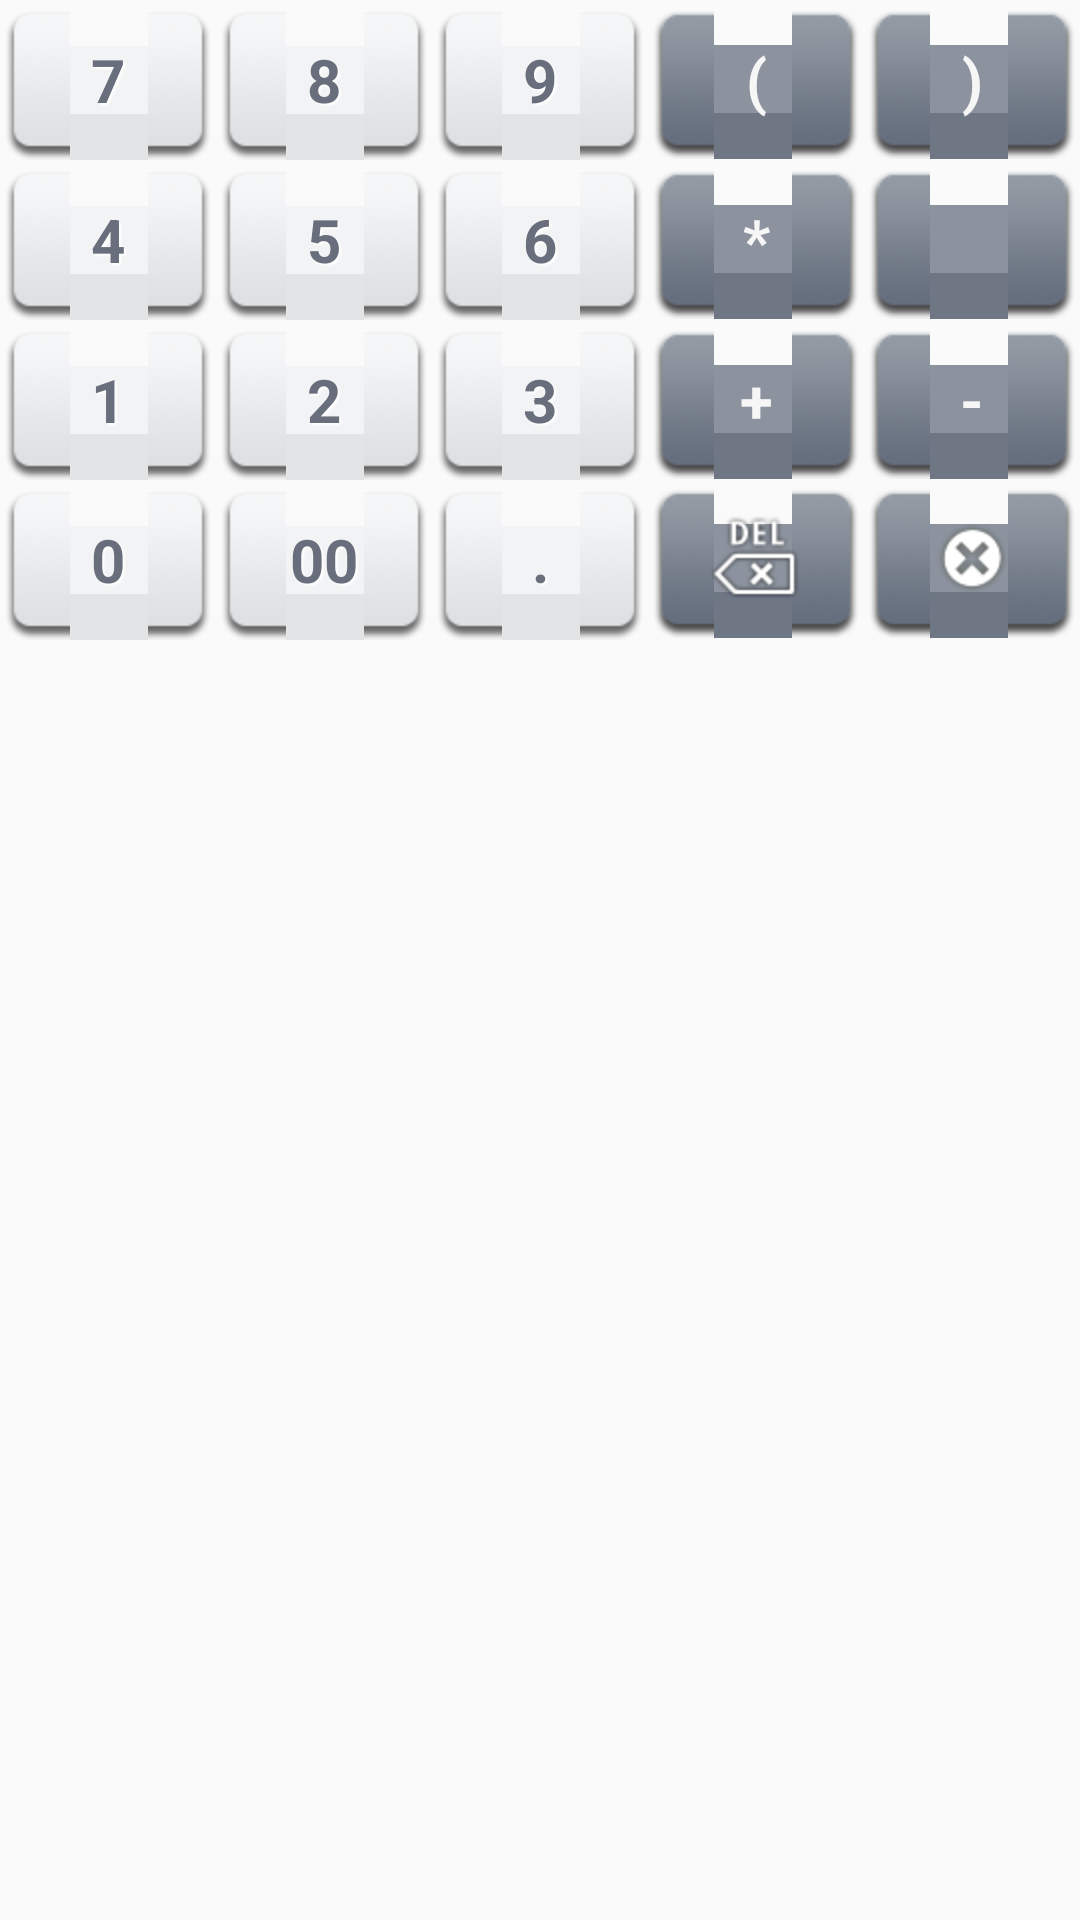

The Android layout XML behind this screen, and the referenced resources:
<!-- AndroidManifest.xml: application theme MyTheme -->
<!-- res/layout/digit_keyboard.xml -->
<?xml version="1.0" encoding="utf-8"?>
<LinearLayout xmlns:android="http://schemas.android.com/apk/res/android"
        android:orientation="vertical" android:layout_width="fill_parent" android:layout_height="wrap_content">
    
    <LinearLayout android:orientation="horizontal" 
            android:layout_width="fill_parent" android:layout_height="wrap_content">
        <Button android:id="@+id/key_7" style="@style/Widget.Button.Keyboard.Digit"
                android:text="7" />
        <Button android:id="@+id/key_8" style="@style/Widget.Button.Keyboard.Digit"
                android:text="8" />
        <Button android:id="@+id/key_9" style="@style/Widget.Button.Keyboard.Digit"
                android:text="9" />
        <Button android:id="@+id/key_left_parenthesis" style="@style/Widget.Button.Keyboard"
                android:text="(" />
        <Button android:id="@+id/key_right_parenthesis" style="@style/Widget.Button.Keyboard"
                android:text=")" />
    </LinearLayout>
    
    <LinearLayout android:orientation="horizontal" 
            android:layout_width="fill_parent" android:layout_height="wrap_content">
        <Button android:id="@+id/key_4" style="@style/Widget.Button.Keyboard.Digit"
                android:text="4" />
        <Button android:id="@+id/key_5" style="@style/Widget.Button.Keyboard.Digit"
                android:text="5" />
        <Button android:id="@+id/key_6" style="@style/Widget.Button.Keyboard.Digit"
                android:text="6" />
        <Button android:id="@+id/key_multiply" style="@style/Widget.Button.Keyboard"
                android:text="*" />
        <Button android:id="@+id/key_division" style="@style/Widget.Button.Keyboard"
                android:text="" />
    </LinearLayout>
    
    <LinearLayout android:orientation="horizontal" 
            android:layout_width="fill_parent" android:layout_height="wrap_content">
        <Button android:id="@+id/key_1" style="@style/Widget.Button.Keyboard.Digit"
                android:text="1" />
        <Button android:id="@+id/key_2" style="@style/Widget.Button.Keyboard.Digit"
                android:text="2" />
        <Button android:id="@+id/key_3" style="@style/Widget.Button.Keyboard.Digit"
                android:text="3" />
        <Button android:id="@+id/key_plus" style="@style/Widget.Button.Keyboard"
                android:text="+" />
        <Button android:id="@+id/key_minus" style="@style/Widget.Button.Keyboard"
                android:text="-" />
    </LinearLayout>
    
    <LinearLayout android:orientation="horizontal" 
            android:layout_width="fill_parent" android:layout_height="wrap_content">
        <Button android:id="@+id/key_0" style="@style/Widget.Button.Keyboard.Digit"
                android:text="0" />
        <Button android:id="@+id/key_00" style="@style/Widget.Button.Keyboard.Digit"
                android:text="00" />
        <Button android:id="@+id/key_point" style="@style/Widget.Button.Keyboard.Digit"
                android:text="." />
        <ImageButton android:id="@+id/key_back" style="@style/Widget.Button.Keyboard"
                android:src="@drawable/sym_keyboard_delete" />
        <ImageButton android:id="@+id/key_clear" style="@style/Widget.Button.Keyboard"
                android:src="@drawable/sym_keyboard_clear" />
    </LinearLayout>
</LinearLayout>
<!-- resources referenced by this layout -->
<resources>
  <!-- drawable sym_keyboard_clear: png bitmap (drawable-hdpi, 2522 bytes) -->
  <!-- drawable sym_keyboard_delete: png bitmap (drawable-hdpi, 2400 bytes) -->
  <style name="Widget.Button.Keyboard" parent="@android:style/Widget.Button">
          <item name="android:layout_width">0dip</item>
          <item name="android:layout_height">wrap_content</item>
          <item name="android:layout_weight">1</item>
          <item name="android:background">@drawable/dark_flat_button</item>
          <item name="android:textStyle">bold</item>
          <item name="android:textSize">20sp</item>
          <item name="android:textColor">#f6f6f6</item>
      </style>
  <style name="Widget.Button.Keyboard.Digit">
          <item name="android:background">@drawable/light_flat_button</item>
          <item name="android:textColor">#686e7b</item>
          <item name="android:shadowDx">2</item>
          <item name="android:shadowDy">2</item>
          <item name="android:shadowColor">#fff</item>
          <item name="android:shadowRadius">1.5</item>
      </style>
  <style name="MyTheme" parent="@style/Theme.AppCompat.Light">
          <item name="android:radioButtonStyle">@style/Widget.CompoundButton.RadioButton</item>
          <item name="android:editTextStyle">@style/Widget.EditText</item>
      </style>
  <!-- drawable dark_flat_button (drawable) -->
  <?xml version="1.0" encoding="utf-8"?>
  <selector xmlns:android="http://schemas.android.com/apk/res/android">
      <item android:state_pressed="false" android:drawable="@drawable/grey_flat_button" />
      <item android:state_pressed="true" android:drawable="@drawable/orange_flat_button" />
  </selector>
  <!-- drawable light_flat_button (drawable) -->
  <?xml version="1.0" encoding="utf-8"?>
  <selector xmlns:android="http://schemas.android.com/apk/res/android">
      <item android:state_pressed="false" android:drawable="@drawable/white_flat_button" />
      <item android:state_pressed="true" android:drawable="@drawable/orange_flat_button" />
  </selector>
  <style name="Widget.CompoundButton.RadioButton" parent="@android:style/Widget.Button">
          <item name="android:background">@drawable/radio_image</item>
          <item name="android:textColor">@drawable/radio_textcolor</item>
          <item name="android:textStyle">bold</item>
          <item name="android:textSize">16sp</item>
          <item name="android:shadowDx">1</item>
          <item name="android:shadowDy">1</item>
          <item name="android:shadowColor">#fff</item>
          <item name="android:shadowRadius">1.5</item>
      </style>
  <style name="Widget.EditText" parent="@android:style/Widget.EditText">
          <item name="android:focusable">false</item>
          <item name="android:focusableInTouchMode">false</item>
          <item name="android:clickable">false</item>
      </style>
  <!-- drawable radio_image (drawable) -->
  <?xml version="1.0" encoding="UTF-8"?>
  <selector xmlns:android="http://schemas.android.com/apk/res/android">
      <item android:state_checked="false" android:drawable="@drawable/mid_unpressed" />
      <item android:state_checked="true" android:drawable="@drawable/mid_pressed" android:color="@android:color/white"/>
  </selector>
  <!-- drawable radio_textcolor (drawable) -->
  <?xml version="1.0" encoding="UTF-8"?>
  <selector xmlns:android="http://schemas.android.com/apk/res/android">
      <item android:state_checked="false" android:color="#444850" />
      <item android:state_checked="true" android:color="@android:color/white" />
  </selector>
</resources>
